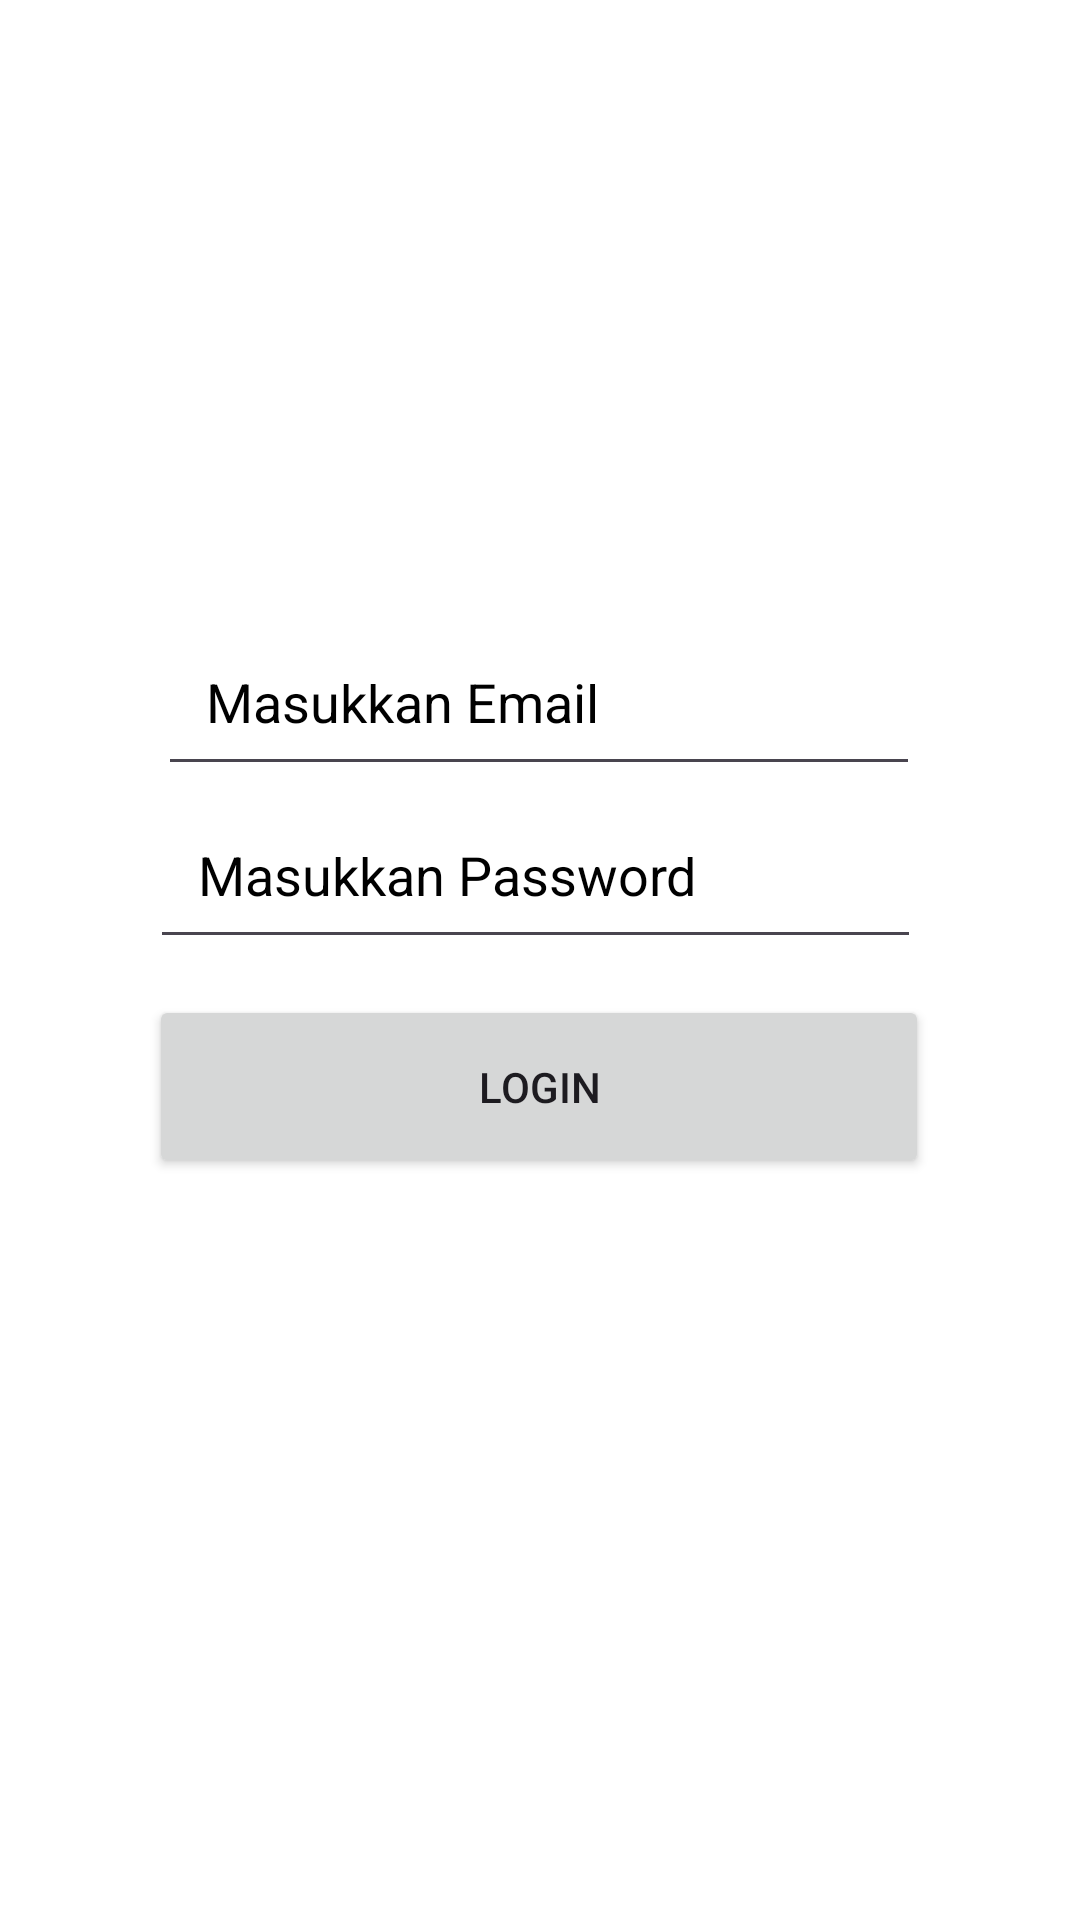

Here is an Android app screen rendered from its layout file. Give the layout XML and the strings, colors and styles it references.
<!-- AndroidManifest.xml: application theme Theme.TugasHalamanLogin -->
<!-- res/layout/activity_login.xml -->
<?xml version="1.0" encoding="utf-8"?>
<androidx.constraintlayout.widget.ConstraintLayout xmlns:android="http://schemas.android.com/apk/res/android"
    xmlns:app="http://schemas.android.com/apk/res-auto"
    xmlns:tools="http://schemas.android.com/tools"
    android:id="@+id/login"
    android:layout_width="match_parent"
    android:layout_height="match_parent"
    android:background="@android:color/white"
    tools:context=".LoginActivity">

    <EditText
        android:id="@+id/editTextEmail"
        android:layout_width="254dp"
        android:layout_height="50dp"
        android:layout_marginTop="212dp"
        android:hint="Masukkan Email"
        android:textColorHint="@android:color/black"
        android:inputType="text"
        android:padding="16dp"
        android:textColor="@android:color/black"
        app:layout_constraintEnd_toEndOf="parent"
        app:layout_constraintHorizontal_bias="0.496"
        app:layout_constraintStart_toStartOf="parent"
        app:layout_constraintTop_toTopOf="parent" />

    <EditText
        android:id="@+id/editTextPassword"
        android:layout_width="257dp"
        android:layout_height="50dp"
        android:hint="Masukkan Password"
        android:textColorHint="@android:color/black"
        android:inputType="textPassword"
        android:padding="16dp"
        android:textColor="@android:color/black"
        app:layout_constraintBottom_toBottomOf="parent"
        app:layout_constraintEnd_toEndOf="parent"
        app:layout_constraintHorizontal_bias="0.487"
        app:layout_constraintStart_toStartOf="parent"
        app:layout_constraintTop_toBottomOf="@+id/editTextEmail"
        app:layout_constraintVertical_bias="0.023" />

    <Button
        android:id="@+id/buttonLogin"
        android:layout_width="260dp"
        android:layout_height="61dp"
        android:layout_marginTop="12dp"
        android:padding="16dp"
        android:text="Login"
        app:layout_constraintEnd_toEndOf="parent"
        app:layout_constraintHorizontal_bias="0.496"
        app:layout_constraintStart_toStartOf="parent"
        app:layout_constraintTop_toBottomOf="@id/editTextPassword" />

</androidx.constraintlayout.widget.ConstraintLayout>
<!-- resources referenced by this layout -->
<resources>
  <style name="Theme.TugasHalamanLogin" parent="Base.Theme.TugasHalamanLogin" />
  <style name="Base.Theme.TugasHalamanLogin" parent="Theme.Material3.DayNight.NoActionBar">
          
          
      </style>
</resources>
